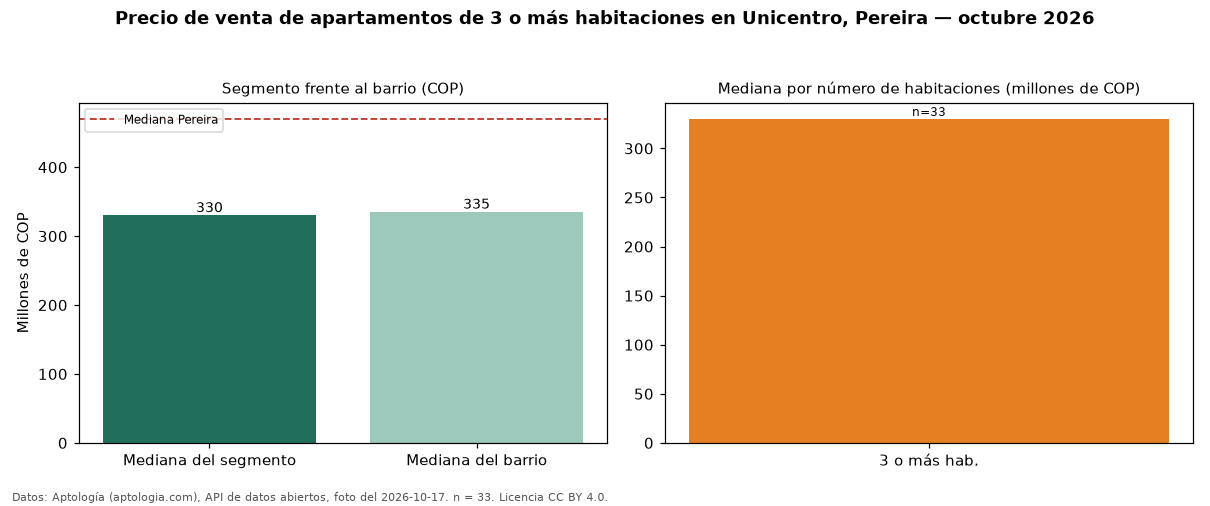

Data behind this chart, as committed beside it:
seccion, metrica, valor_cop, n
precio, mediana, 330000000, 33
habitaciones, 3+, 330000000, 33
barrio, mediana_barrio_todos_los_tamanos, 335000000, 39
ciudad, mediana_ciudad, 470000000, 
fuente, fecha_foto, 2026-10-17, 
fuente, atribucion, https://www.aptologia.com/venta/pereira/…, 
